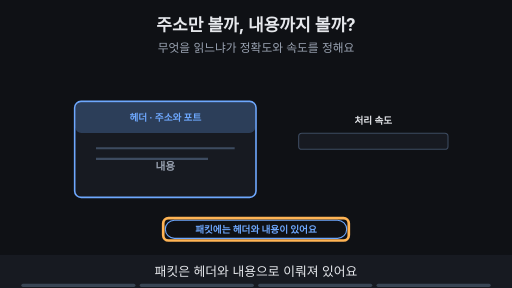
t = 0.00 s
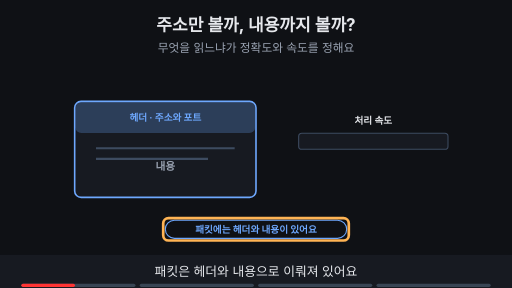
t = 1.88 s
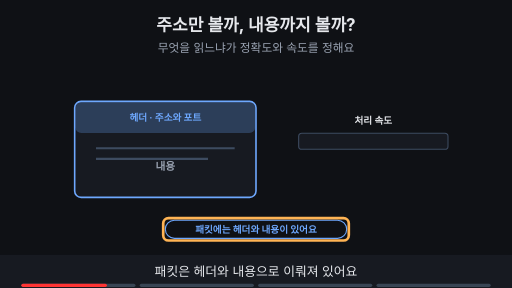
t = 3.00 s
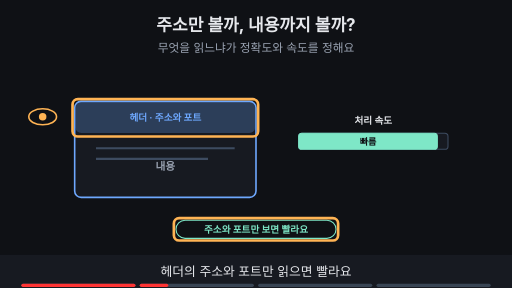
t = 5.00 s
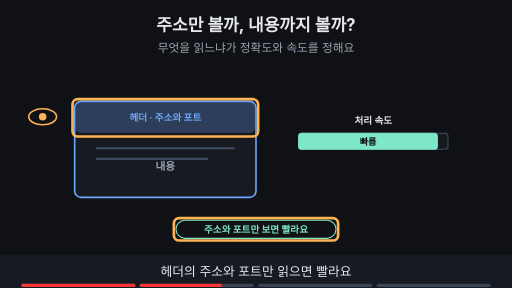
t = 6.88 s
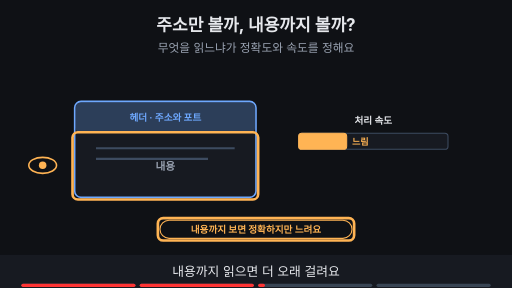
t = 8.24 s

The animated SVG that drew these frames (rendered in a browser with its animation timeline set to each time). Animation: 20 SMIL elements (animate=20); frames cover the first 8.24 s, repeats indefinitely.

<svg xmlns="http://www.w3.org/2000/svg" viewBox="0 0 960 540" width="960" height="540" font-family="-apple-system,'Apple SD Gothic Neo','Segoe UI',sans-serif">
<title>주소만 볼까, 내용까지 볼까?</title>
<rect width="960" height="540" fill="#0f1115"/>
<text x="480" y="58" text-anchor="middle" font-size="32" font-weight="700" fill="#e6e8ec">주소만 볼까, 내용까지 볼까?</text>
<text x="480" y="98" text-anchor="middle" font-size="22" fill="#9aa3b2">무엇을 읽느냐가 정확도와 속도를 정해요</text>
<rect x="140" y="190" width="340" height="180" rx="12" fill="#171a21" stroke="#6ea8fe" stroke-width="3"/><rect x="141.5" y="191.5" width="337" height="58" rx="11" fill="#6ea8fe" fill-opacity="0.25"/><text x="310.0" y="227" text-anchor="middle" font-size="18" font-weight="700" fill="#6ea8fe">헤더 · 주소와 포트</text><text x="310.0" y="318" text-anchor="middle" font-size="20" font-weight="700" fill="#9aa3b2">내용</text><line x1="180" y1="278" x2="440" y2="278" stroke="#3d4b60" stroke-width="4"/><line x1="180" y1="298" x2="390" y2="298" stroke="#3d4b60" stroke-width="4"/><text x="700" y="232" text-anchor="middle" font-size="18" font-weight="700" fill="#e6e8ec">처리 속도</text><rect x="560" y="250" width="280" height="30" rx="6" fill="#171a21" stroke="#3d4b60" stroke-width="2"/><g opacity="0"><animate attributeName="opacity" values="0;0;1;1;0;0" keyTimes="0;0.250;0.265;0.485;0.500;1" dur="16s" repeatCount="indefinite"/><ellipse cx="80" cy="219" rx="26" ry="15" fill="#0f1115" stroke="#ffb454" stroke-width="3"/><circle cx="80" cy="219" r="7" fill="#ffb454"/><rect x="560" y="250" width="260" height="30" rx="6" fill="#7ee7c7" stroke="#7ee7c7" stroke-width="2"/><text x="690" y="271" text-anchor="middle" font-size="17" font-weight="700" fill="#0f1115">빠름</text></g><g opacity="0"><animate attributeName="opacity" values="0;0;1;1;0;0" keyTimes="0;0.500;0.515;0.735;0.750;1" dur="16s" repeatCount="indefinite"/><ellipse cx="80" cy="310" rx="26" ry="15" fill="#0f1115" stroke="#ffb454" stroke-width="3"/><circle cx="80" cy="310" r="7" fill="#ffb454"/><rect x="560" y="250" width="90" height="30" rx="6" fill="#ffb454" stroke="#ffb454" stroke-width="2"/><text x="660" y="271" text-anchor="start" font-size="17" font-weight="700" fill="#ffb454">느림</text></g><g opacity="0"><animate attributeName="opacity" values="0;0;1;1;0;0" keyTimes="0;0.250;0.265;0.485;0.500;1" dur="16s" repeatCount="indefinite"/><rect x="136" y="186" width="348" height="70" rx="10" fill="none" stroke="#ffb454" stroke-width="5"/></g><g opacity="0"><animate attributeName="opacity" values="0;0;1;1;0;0" keyTimes="0;0.500;0.515;0.735;0.750;1" dur="16s" repeatCount="indefinite"/><rect x="136" y="248" width="348" height="126" rx="10" fill="none" stroke="#ffb454" stroke-width="5"/></g><g opacity="1"><animate attributeName="opacity" values="1;1;0;0" keyTimes="0;0.235;0.250;1" dur="16s" repeatCount="indefinite"/><rect x="310" y="413" width="340" height="34" rx="17" fill="#0f1115" stroke="#6ea8fe" stroke-width="2"/><text x="480" y="436.48" text-anchor="middle" font-size="18" font-weight="700" fill="#6ea8fe">패킷에는 헤더와 내용이 있어요</text></g><g opacity="1"><animate attributeName="opacity" values="1;1;0;0" keyTimes="0;0.235;0.250;1" dur="16s" repeatCount="indefinite"/><rect x="306.0" y="409.0" width="348" height="42" rx="10" fill="none" stroke="#ffb454" stroke-width="5"/></g><g opacity="0"><animate attributeName="opacity" values="0;0;1;1;0;0" keyTimes="0;0.250;0.265;0.485;0.500;1" dur="16s" repeatCount="indefinite"/><rect x="330" y="413" width="300" height="34" rx="17" fill="#0f1115" stroke="#7ee7c7" stroke-width="2"/><text x="480" y="436.48" text-anchor="middle" font-size="18" font-weight="700" fill="#7ee7c7">주소와 포트만 보면 빨라요</text></g><g opacity="0"><animate attributeName="opacity" values="0;0;1;1;0;0" keyTimes="0;0.250;0.265;0.485;0.500;1" dur="16s" repeatCount="indefinite"/><rect x="326.0" y="409.0" width="308" height="42" rx="10" fill="none" stroke="#ffb454" stroke-width="5"/></g><g opacity="0"><animate attributeName="opacity" values="0;0;1;1;0;0" keyTimes="0;0.500;0.515;0.735;0.750;1" dur="16s" repeatCount="indefinite"/><rect x="300" y="413" width="360" height="34" rx="17" fill="#0f1115" stroke="#ffb454" stroke-width="2"/><text x="480" y="436.48" text-anchor="middle" font-size="18" font-weight="700" fill="#ffb454">내용까지 보면 정확하지만 느려요</text></g><g opacity="0"><animate attributeName="opacity" values="0;0;1;1;0;0" keyTimes="0;0.500;0.515;0.735;0.750;1" dur="16s" repeatCount="indefinite"/><rect x="296.0" y="409.0" width="368" height="42" rx="10" fill="none" stroke="#ffb454" stroke-width="5"/></g><g opacity="0"><animate attributeName="opacity" values="0;0;1;1" keyTimes="0;0.750;0.765;1" dur="16s" repeatCount="indefinite"/><rect x="305" y="413" width="350" height="34" rx="17" fill="#0f1115" stroke="#7ee7c7" stroke-width="2"/><text x="480" y="436.48" text-anchor="middle" font-size="18" font-weight="700" fill="#7ee7c7">막을 기준에 필요한 깊이만 봐요</text></g><g opacity="0"><animate attributeName="opacity" values="0;0;1;1" keyTimes="0;0.750;0.765;1" dur="16s" repeatCount="indefinite"/><rect x="301.0" y="409.0" width="358" height="42" rx="10" fill="none" stroke="#ffb454" stroke-width="5"/></g>
<rect x="0" y="478" width="960" height="62" fill="#171a21"/>
<g opacity="1"><animate attributeName="opacity" values="1;1;0;0" keyTimes="0;0.235;0.250;1" dur="16s" repeatCount="indefinite"/><text x="480" y="518" text-anchor="middle" font-size="24" fill="#e6e8ec">패킷은 헤더와 내용으로 이뤄져 있어요</text></g>
<g opacity="0"><animate attributeName="opacity" values="0;0;1;1;0;0" keyTimes="0;0.250;0.265;0.485;0.500;1" dur="16s" repeatCount="indefinite"/><text x="480" y="518" text-anchor="middle" font-size="24" fill="#e6e8ec">헤더의 주소와 포트만 읽으면 빨라요</text></g>
<g opacity="0"><animate attributeName="opacity" values="0;0;1;1;0;0" keyTimes="0;0.500;0.515;0.735;0.750;1" dur="16s" repeatCount="indefinite"/><text x="480" y="518" text-anchor="middle" font-size="24" fill="#e6e8ec">내용까지 읽으면 더 오래 걸려요</text></g>
<g opacity="0"><animate attributeName="opacity" values="0;0;1;1" keyTimes="0;0.750;0.765;1" dur="16s" repeatCount="indefinite"/><text x="480" y="518" text-anchor="middle" font-size="24" fill="#e6e8ec">기준에 필요한 만큼만 깊이 봐요</text></g>

<g aria-label="재생 진행 막대" data-stage-count="4"><g class="progress-segment" data-stage="1"><rect x="40" y="532" width="214" height="6" rx="3" fill="#394554"/><rect x="40" y="532" width="0" height="6" rx="3" fill="#ff3434"><animate attributeName="width" values="0;214;214" keyTimes="0;0.250000;1" dur="16s" repeatCount="indefinite"/></rect></g><g class="progress-segment" data-stage="2"><rect x="262" y="532" width="214" height="6" rx="3" fill="#394554"/><rect x="262" y="532" width="0" height="6" rx="3" fill="#ff3434"><animate attributeName="width" values="0;0;214;214" keyTimes="0;0.250000;0.500000;1" dur="16s" repeatCount="indefinite"/></rect></g><g class="progress-segment" data-stage="3"><rect x="484" y="532" width="214" height="6" rx="3" fill="#394554"/><rect x="484" y="532" width="0" height="6" rx="3" fill="#ff3434"><animate attributeName="width" values="0;0;214;214" keyTimes="0;0.500000;0.750000;1" dur="16s" repeatCount="indefinite"/></rect></g><g class="progress-segment" data-stage="4"><rect x="706" y="532" width="214" height="6" rx="3" fill="#394554"/><rect x="706" y="532" width="0" height="6" rx="3" fill="#ff3434"><animate attributeName="width" values="0;0;214" keyTimes="0;0.750000;1" dur="16s" repeatCount="indefinite"/></rect></g></g></svg>
